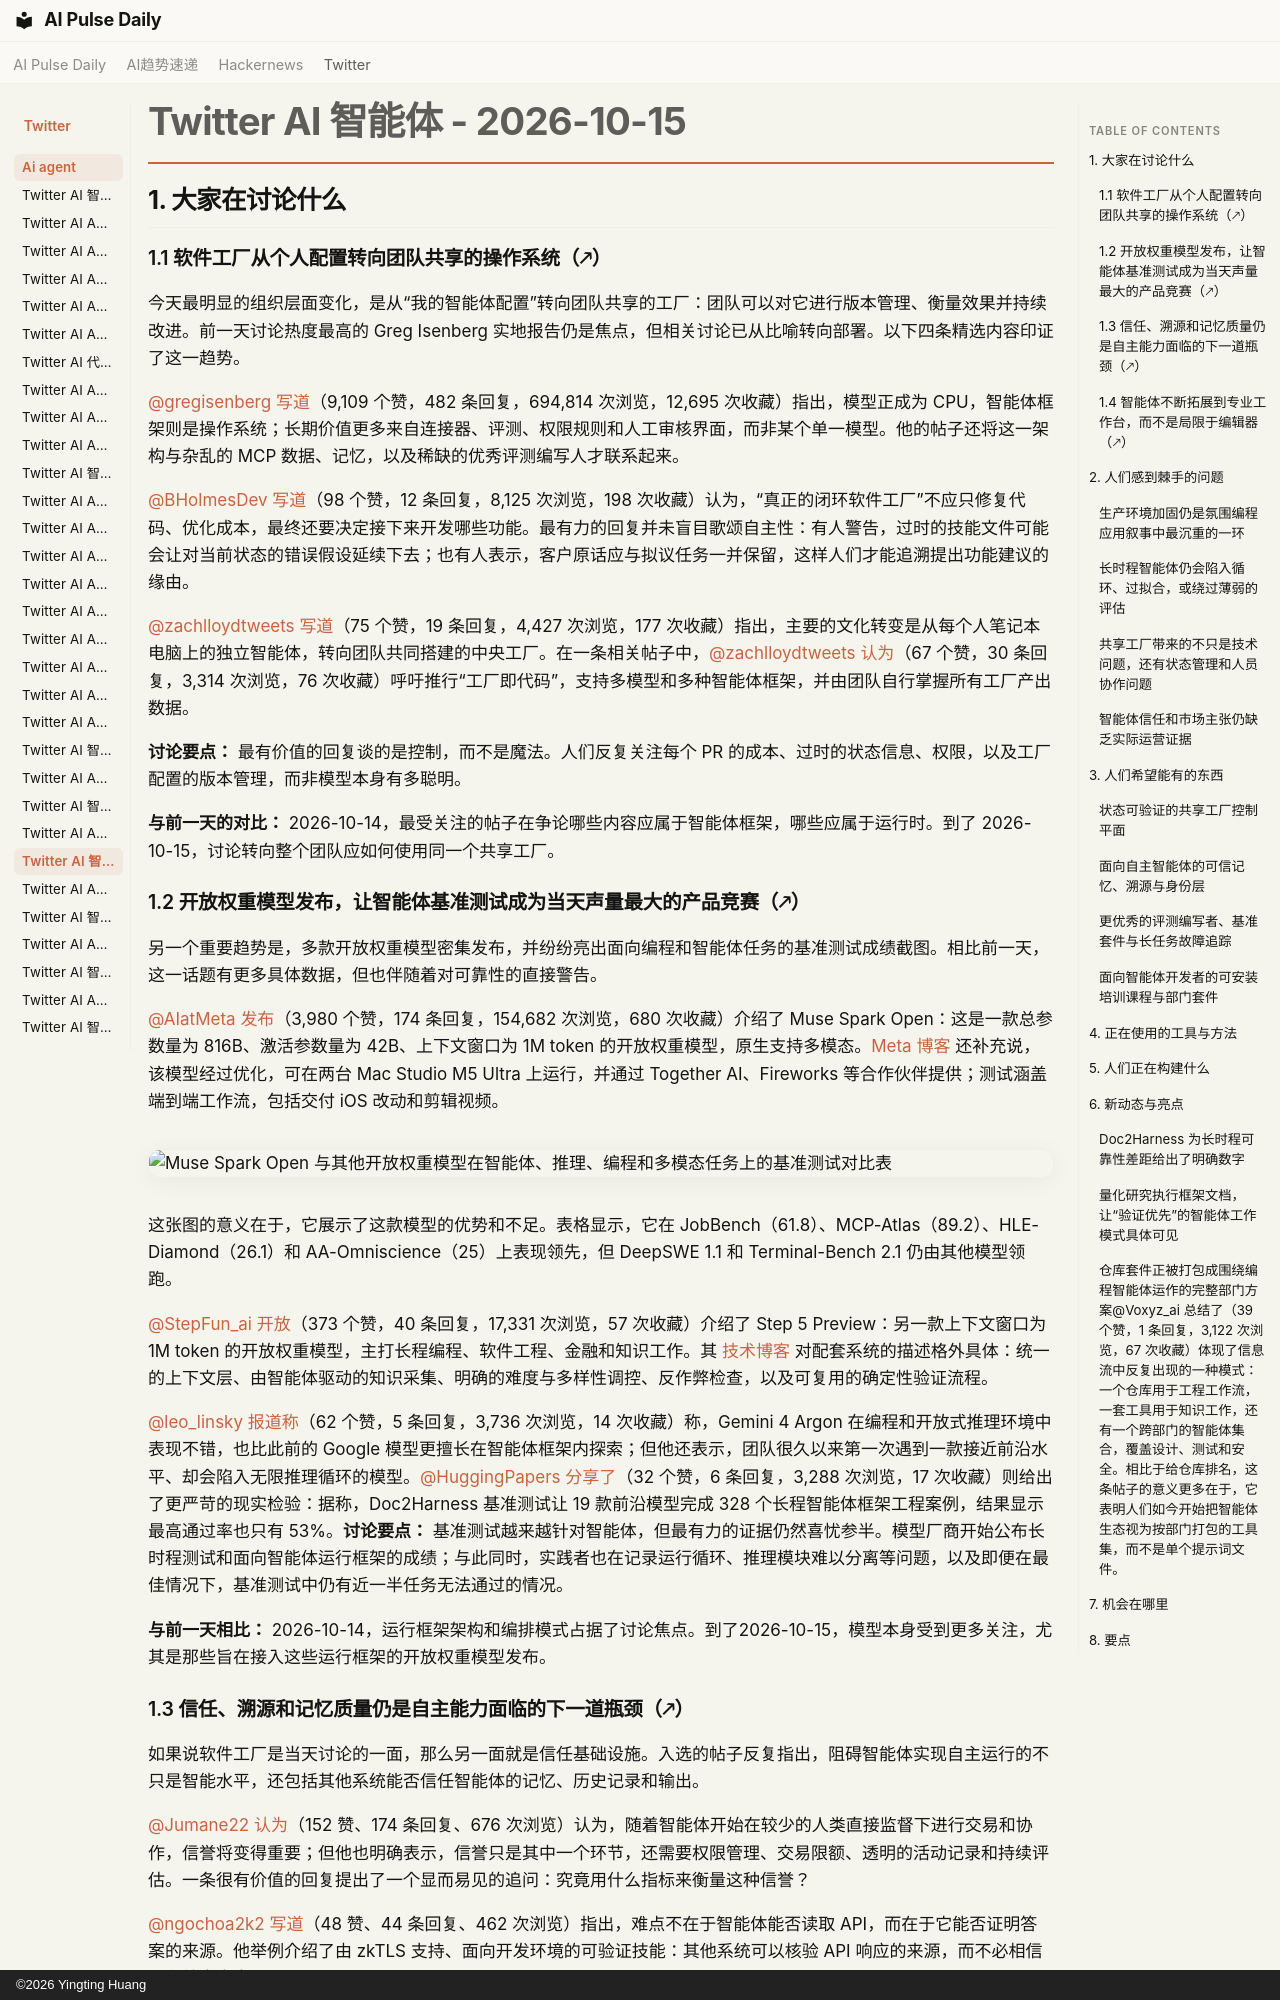

repository: vibewatch/vibewatch.github.io · page: twitter/ai-agent/2026-10-15.zh/index.html · generator: mkdocs · copyright: ©2026 Yingting Huang

# Twitter AI 智能体 - 2026-10-15

## 1. 大家在讨论什么

### 1.1 软件工厂从个人配置转向团队共享的操作系统（🡕）

今天最明显的组织层面变化，是从“我的智能体配置”转向团队共享的工厂：团队可以对它进行版本管理、衡量效果并持续改进。前一天讨论热度最高的 Greg Isenberg 实地报告仍是焦点，但相关讨论已从比喻转向部署。以下四条精选内容印证了这一趋势。

[@gregisenberg](https://x.com/gregisenberg) [写道](https://x.com/gregisenberg/status/2110414696037716372)（9,109 个赞，482 条回复，694,814 次浏览，12,695 次收藏）指出，模型正成为 CPU，智能体框架则是操作系统；长期价值更多来自连接器、评测、权限规则和人工审核界面，而非某个单一模型。他的帖子还将这一架构与杂乱的 MCP 数据、记忆，以及稀缺的优秀评测编写人才联系起来。

[@BHolmesDev](https://x.com/BHolmesDev) [写道](https://x.com/BHolmesDev/status/2110793920930107817)（98 个赞，12 条回复，8,125 次浏览，198 次收藏）认为，“真正的闭环软件工厂”不应只修复代码、优化成本，最终还要决定接下来开发哪些功能。最有力的回复并未盲目歌颂自主性：有人警告，过时的技能文件可能会让对当前状态的错误假设延续下去；也有人表示，客户原话应与拟议任务一并保留，这样人们才能追溯提出功能建议的缘由。

[@zachlloydtweets](https://x.com/zachlloydtweets) [写道](https://x.com/zachlloydtweets/status/2110808772058960367)（75 个赞，19 条回复，4,427 次浏览，177 次收藏）指出，主要的文化转变是从每个人笔记本电脑上的独立智能体，转向团队共同搭建的中央工厂。在一条相关帖子中，[@zachlloydtweets](https://x.com/zachlloydtweets) [认为](https://x.com/zachlloydtweets/status/2110505938604134737)（67 个赞，30 条回复，3,314 次浏览，76 次收藏）呼吁推行“工厂即代码”，支持多模型和多种智能体框架，并由团队自行掌握所有工厂产出数据。

**讨论要点：** 最有价值的回复谈的是控制，而不是魔法。人们反复关注每个 PR 的成本、过时的状态信息、权限，以及工厂配置的版本管理，而非模型本身有多聪明。

**与前一天的对比：** 2026-10-14，最受关注的帖子在争论哪些内容应属于智能体框架，哪些应属于运行时。到了 2026-10-15，讨论转向整个团队应如何使用同一个共享工厂。

### 1.2 开放权重模型发布，让智能体基准测试成为当天声量最大的产品竞赛（🡕）

另一个重要趋势是，多款开放权重模型密集发布，并纷纷亮出面向编程和智能体任务的基准测试成绩截图。相比前一天，这一话题有更多具体数据，但也伴随着对可靠性的直接警告。

[@AIatMeta](https://x.com/AIatMeta) [发布](https://x.com/AIatMeta/status/2110779754274292212)（3,980 个赞，174 条回复，154,682 次浏览，680 次收藏）介绍了 Muse Spark Open：这是一款总参数量为 816B、激活参数量为 42B、上下文窗口为 1M token 的开放权重模型，原生支持多模态。[Meta 博客](https://research.meta.ai/blog/muse-spark-open) 还补充说，该模型经过优化，可在两台 Mac Studio M5 Ultra 上运行，并通过 Together AI、Fireworks 等合作伙伴提供；测试涵盖端到端工作流，包括交付 iOS 改动和剪辑视频。

![Muse Spark Open 与其他开放权重模型在智能体、推理、编程和多模态任务上的基准测试对比表](https://pbs.twimg.com/media/HUr8VZAbcAAF9yn.jpg)

这张图的意义在于，它展示了这款模型的优势和不足。表格显示，它在 JobBench（61.8）、MCP-Atlas（89.2）、HLE-Diamond（26.1）和 AA-Omniscience（25）上表现领先，但 DeepSWE 1.1 和 Terminal-Bench 2.1 仍由其他模型领跑。

[@StepFun_ai](https://x.com/StepFun_ai) [开放](https://x.com/StepFun_ai/status/2110717330657616092)（373 个赞，40 条回复，17,331 次浏览，57 次收藏）介绍了 Step 5 Preview：另一款上下文窗口为 1M token 的开放权重模型，主打长程编程、软件工程、金融和知识工作。其 [技术博客](https://platform.stepfun.ai/blog/inside-step-5-preview) 对配套系统的描述格外具体：统一的上下文层、由智能体驱动的知识采集、明确的难度与多样性调控、反作弊检查，以及可复用的确定性验证流程。

[@leo_linsky](https://x.com/leo_linsky) [报道称](https://x.com/leo_linsky/status/2110407173532717380)（62 个赞，5 条回复，3,736 次浏览，14 次收藏）称，Gemini 4 Argon 在编程和开放式推理环境中表现不错，也比此前的 Google 模型更擅长在智能体框架内探索；但他还表示，团队很久以来第一次遇到一款接近前沿水平、却会陷入无限推理循环的模型。[@HuggingPapers](https://x.com/HuggingPapers) [分享了](https://x.com/HuggingPapers/status/2110765616101540224)（32 个赞，6 条回复，3,288 次浏览，17 次收藏）则给出了更严苛的现实检验：据称，Doc2Harness 基准测试让 19 款前沿模型完成 328 个长程智能体框架工程案例，结果显示最高通过率也只有 53%。**讨论要点：** 基准测试越来越针对智能体，但最有力的证据仍然喜忧参半。模型厂商开始公布长时程测试和面向智能体运行框架的成绩；与此同时，实践者也在记录运行循环、推理模块难以分离等问题，以及即便在最佳情况下，基准测试中仍有近一半任务无法通过的情况。

**与前一天相比：** 2026-10-14，运行框架架构和编排模式占据了讨论焦点。到了2026-10-15，模型本身受到更多关注，尤其是那些旨在接入这些运行框架的开放权重模型发布。
